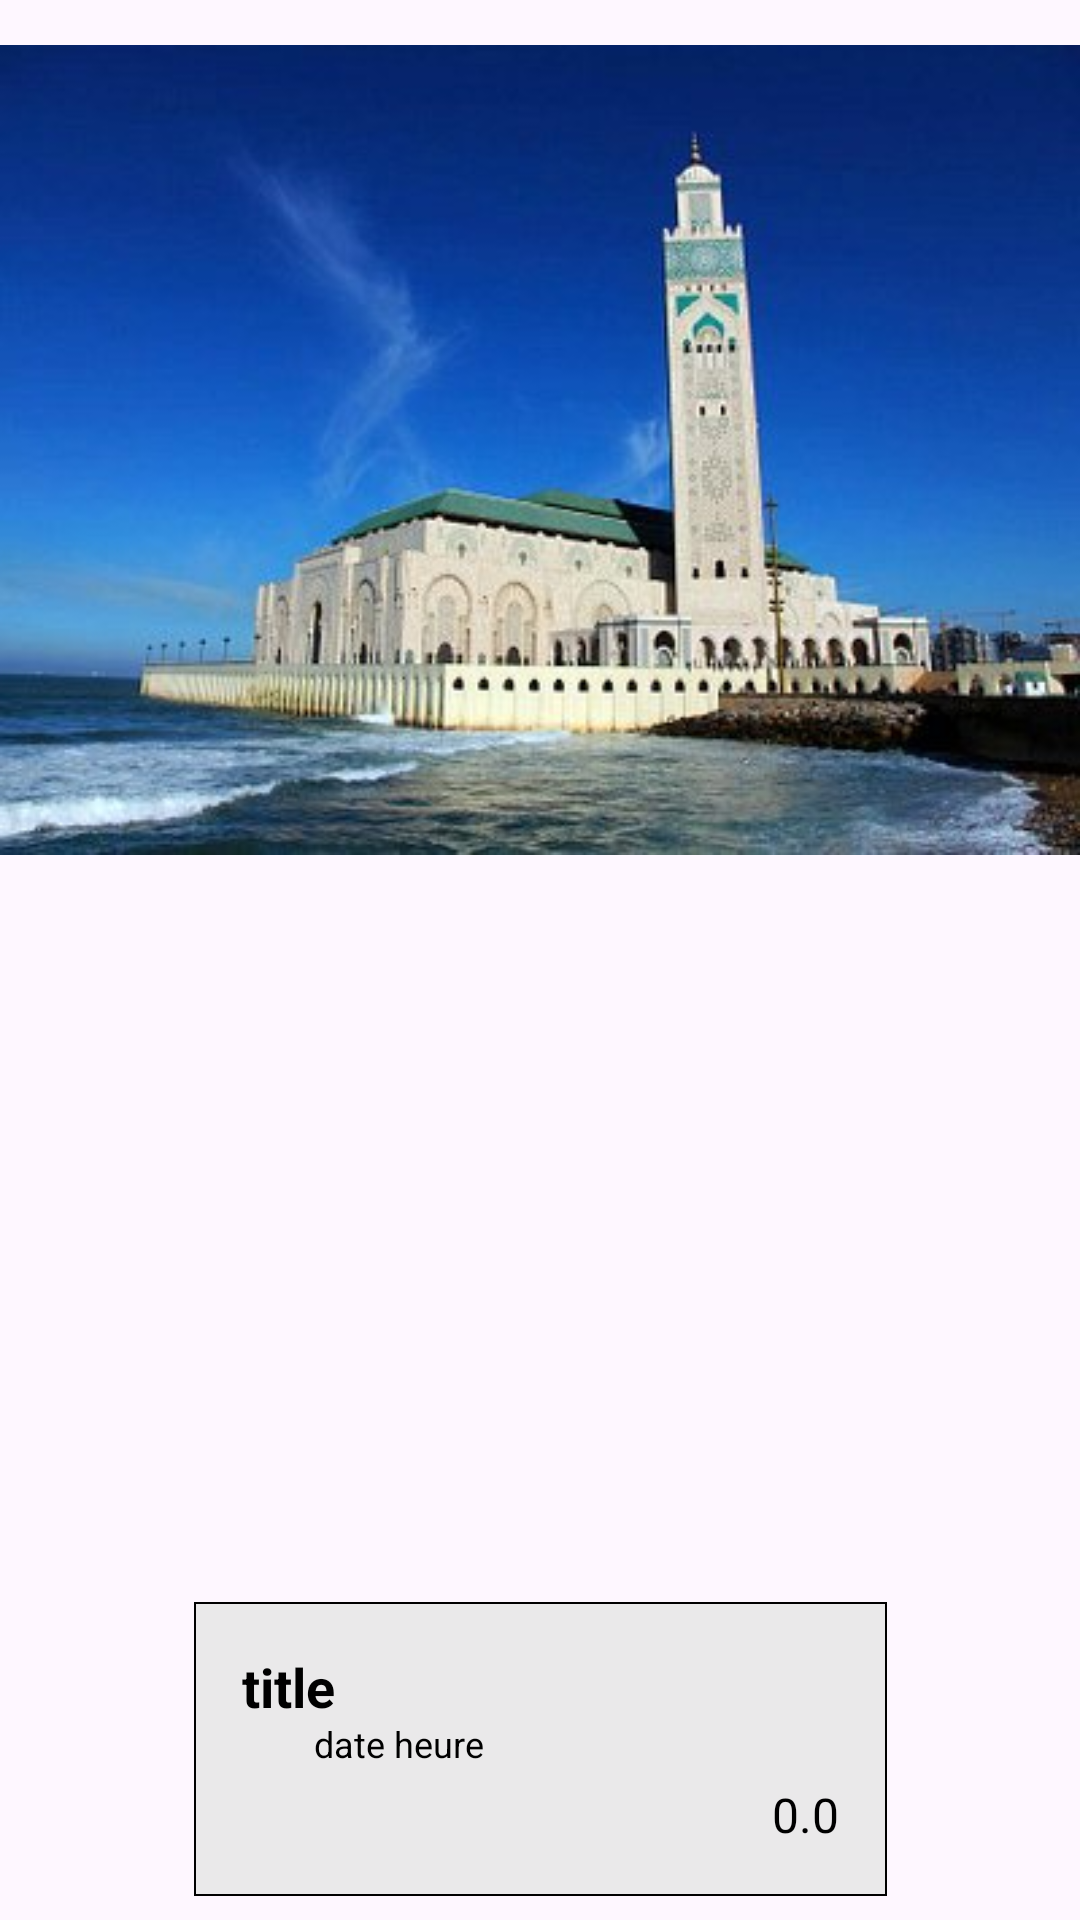

Android layout source for this screen:
<!-- AndroidManifest.xml: application theme Theme.Marhaba -->
<!-- res/layout/viewholder_itineraires.xml -->
<?xml version="1.0" encoding="utf-8"?>

<androidx.constraintlayout.widget.ConstraintLayout xmlns:android="http://schemas.android.com/apk/res/android"
    xmlns:app="http://schemas.android.com/apk/res-auto"
    xmlns:tools="http://schemas.android.com/tools"
    android:layout_width="250dp"
    android:layout_height="250dp"
    android:layout_margin="8dp">

    <ImageView
        android:id="@+id/picImg"
        android:layout_width="wrap_content"
        android:layout_height="wrap_content"
        app:layout_constraintBottom_toBottomOf="parent"
        app:layout_constraintEnd_toEndOf="parent"
        app:layout_constraintHorizontal_bias="0.0"
        app:layout_constraintStart_toStartOf="parent"
        app:layout_constraintTop_toTopOf="parent"
        app:layout_constraintVertical_bias="0.0"
        app:srcCompat="@drawable/casa" />

    <androidx.constraintlayout.widget.ConstraintLayout
        android:layout_width="231dp"
        android:layout_height="98dp"
        android:layout_marginStart="8dp"
        android:layout_marginEnd="8dp"
        android:layout_marginBottom="8dp"
        android:background="@drawable/white_half_background"
        app:layout_constraintBottom_toBottomOf="parent"
        app:layout_constraintEnd_toEndOf="parent"
        app:layout_constraintStart_toStartOf="parent">

        <TextView
            android:id="@+id/datetxt"
            android:layout_width="wrap_content"
            android:layout_height="wrap_content"
            android:layout_marginBottom="32dp"
            android:singleLine="true"
            android:text="date heure"
            android:textColor="@color/black"
            android:textSize="12sp"
            app:layout_constraintBottom_toBottomOf="parent"
            app:layout_constraintEnd_toEndOf="parent"
            app:layout_constraintHorizontal_bias="0.229"
            app:layout_constraintStart_toStartOf="parent"
            app:layout_constraintTop_toBottomOf="@+id/titletxt"
            app:layout_constraintVertical_bias="0.0" />

        <TextView
            android:id="@+id/titletxt"
            android:layout_width="194dp"
            android:layout_height="23dp"
            android:layout_marginStart="8dp"
            android:layout_marginTop="16dp"
            android:layout_marginEnd="8dp"
            android:singleLine="true"
            android:text="title"
            android:textColor="@color/black"
            android:textSize="18sp"
            android:textStyle="bold"
            app:layout_constraintEnd_toEndOf="parent"
            app:layout_constraintHorizontal_bias="0.38"
            app:layout_constraintStart_toStartOf="parent"
            app:layout_constraintTop_toTopOf="parent" />

        <TextView
            android:id="@+id/scoreTxt"
            android:layout_width="wrap_content"
            android:layout_height="wrap_content"
            android:layout_marginTop="60dp"
            android:layout_marginEnd="16dp"
            android:text="0.0"
            android:textColor="@color/black"
            android:textSize="16sp"
            app:layout_constraintEnd_toEndOf="parent"
            app:layout_constraintTop_toTopOf="parent" />

        <ImageView
            android:id="@+id/imageView9"
            android:layout_width="wrap_content"
            android:layout_height="wrap_content"
            android:layout_marginEnd="4dp"
            app:layout_constraintBottom_toBottomOf="parent"
            app:layout_constraintEnd_toStartOf="@+id/scoreTxt"
            app:layout_constraintHorizontal_bias="1.0"
            app:layout_constraintStart_toStartOf="parent"
            app:layout_constraintTop_toTopOf="parent"
            app:layout_constraintVertical_bias="0.821"
            app:srcCompat="@drawable/star" />
    </androidx.constraintlayout.widget.ConstraintLayout>

</androidx.constraintlayout.widget.ConstraintLayout>
<!-- resources referenced by this layout -->
<resources>
  <color name="black">#FF000000</color>
  <!-- drawable casa: jpg bitmap (drawable, 24450 bytes) -->
  <!-- drawable white_half_background (drawable) -->
  <?xml version="1.0" encoding="utf-8"?>
  
  <selector xmlns:android="http://schemas.android.com/apk/res/android">
  <item>
      <shape android:shape="rectangle">
          <solid android:color="#E9E9E9E9"/>
          <stroke android:width="0.6dp" android:color="@color/black"/>
      </shape>
  </item>
  </selector>
  <style name="Theme.Marhaba" parent="Base.Theme.Marhaba" />
  <style name="Base.Theme.Marhaba" parent="Theme.Material3.DayNight.NoActionBar">
          
          
      </style>
</resources>
